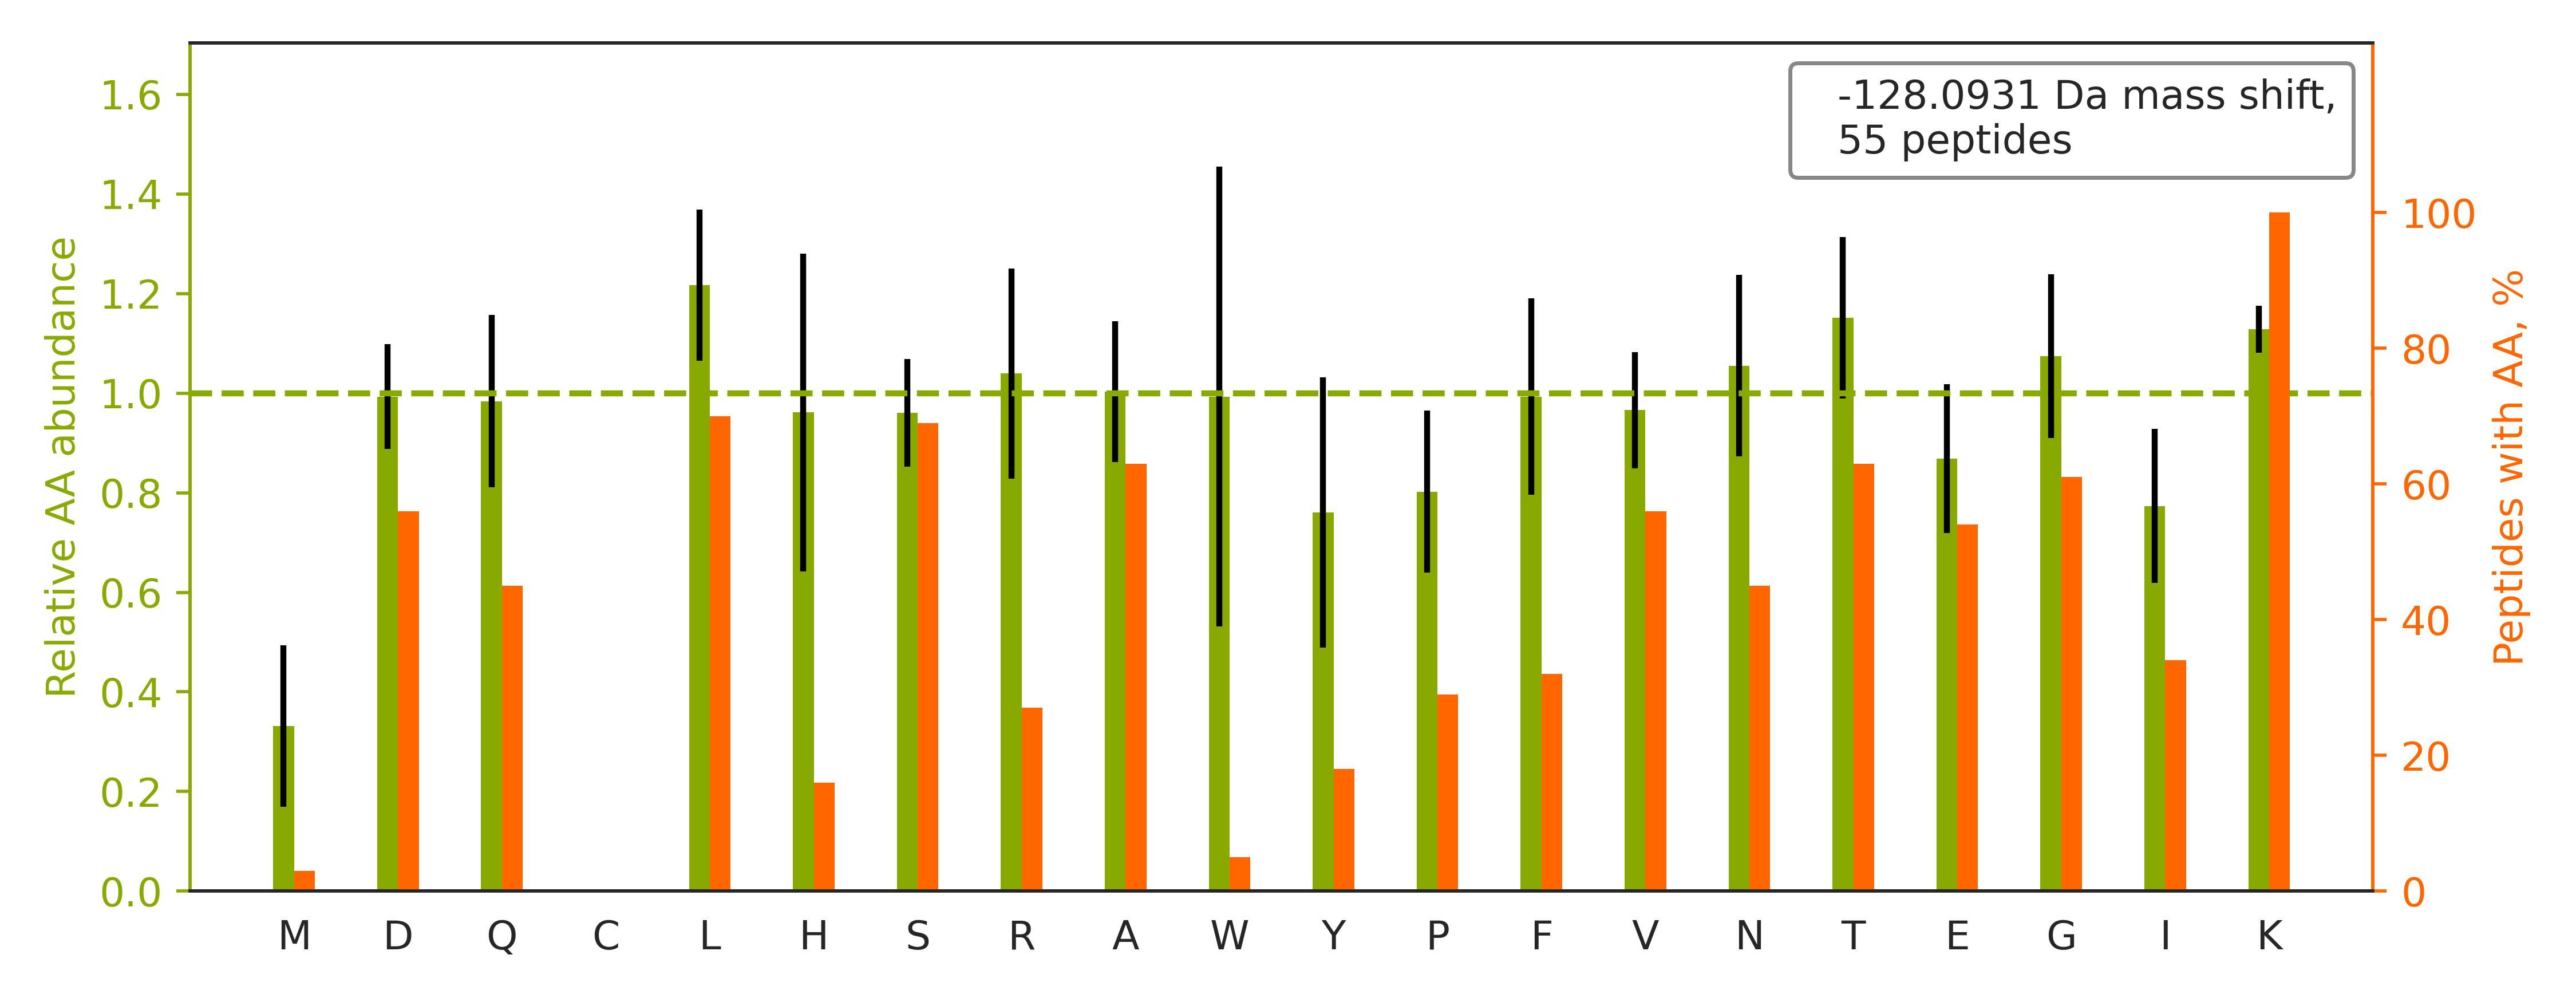

The data file committed next to this chart (first rows):
top isoform	localization score	spectrum
K.ANEKTESSSAQQVAVSR.L		02330a_GG1_3990_07_PTM_TrainKit_Kmod_Ace…
K.SDSGKPYYYNSQTK.E		02330a_GG1_3990_07_PTM_TrainKit_Kmod_Ace…
K.ANLEKAQAELVGTADEATR.A		02330a_GG1_3990_07_PTM_TrainKit_Kmod_Ace…
K.SGKFTQQDIDEAK.L		02330a_GG1_3990_07_PTM_TrainKit_Kmod_Ace…
K.VLDSGAPIKIPVGPETLGR.I		02330a_GG1_3990_07_PTM_TrainKit_Kmod_Ace…
K.TQAYQDQKPGTSGLR.K		02330a_GG1_3990_07_PTM_TrainKit_Kmod_Ace…
K.SNEEGSEEKGPEVR.E		02330a_GG1_3990_07_PTM_TrainKit_Kmod_Ace…
K.VPTTEKPTVTVNFR.K		02330a_GG1_3990_07_PTM_TrainKit_Kmod_Ace…
K.DLSTVEALQNLKNLK.S		02330a_GG1_3990_07_PTM_TrainKit_Kmod_Ace…
K.DFDTALKHYDK.A		02330a_GG1_3990_07_PTM_TrainKit_Kmod_Ace…
R.TVSKVDDFLANEAK.G		02330a_GG1_3990_07_PTM_TrainKit_Kmod_Ace…
K.AGQKLIDVNHYAK.D		02330a_GG1_3990_07_PTM_TrainKit_Kmod_Ace…
K.AGPNASIISLKSDK.K		02330a_GG1_3990_07_PTM_TrainKit_Kmod_Ace…
R.DLGKFQVATDALK.S		02330a_GG1_3990_07_PTM_TrainKit_Kmod_Ace…
K.GTISAPGKVVTAAAQAK.Q		02330a_GG1_3990_07_PTM_TrainKit_Kmod_Ace…
K.IVSGKDYNVTANSK.L		02330a_GG1_3990_07_PTM_TrainKit_Kmod_Ace…
R.LQEKVESAQSEQK.N		02330a_GG1_3990_07_PTM_TrainKit_Kmod_Ace…
K.TFGKAAGPSLSHTSGGTQSK.V		02330a_GG1_3990_07_PTM_TrainKit_Kmod_Ace…
K.LTSLNVKYNNDK.S		02330a_GG1_3990_07_PTM_TrainKit_Kmod_Ace…
R.LLLPGELAKHAVSEGTK.A		02330a_GG1_3990_07_PTM_TrainKit_Kmod_Ace…
K.ASNAAVKLAESK.V		02330a_GG1_3990_07_PTM_TrainKit_Kmod_Ace…
K.TPGQNAQKWIPAR.S		02330a_GG1_3990_07_PTM_TrainKit_Kmod_Ace…
R.SGDWKGYTGK.T		02330a_GG1_3990_07_PTM_TrainKit_Kmod_Ace…
R.LEEVTGKLQVAR.N		02330a_GG1_3990_07_PTM_TrainKit_Kmod_Ace…
R.ALASIDSKLNQAK.G		02330a_GG1_3990_07_PTM_TrainKit_Kmod_Ace…
R.TLQKQSVVYGGK.S		02330a_GG1_3990_07_PTM_TrainKit_Kmod_Ace…
R.SGNFSAAMKDLSGK.H		02330a_GG1_3990_07_PTM_TrainKit_Kmod_Ace…
K.IFVGGIKEDTEEHHLR.D		02330a_GG1_3990_07_PTM_TrainKit_Kmod_Ace…
R.SLEEEGAAHSGK.R		02330a_GG1_3990_07_PTM_TrainKit_Kmod_Ace…
K.VGLQVVAVKAPGFGDNR.K		02330a_GG1_3990_07_PTM_TrainKit_Kmod_Ace…
R.LTEKELAEAASK.W		02330a_GG1_3990_07_PTM_TrainKit_Kmod_Ace…
K.INNFSADIKDSK.A		02330a_GG1_3990_07_PTM_TrainKit_Kmod_Ace…
K.TEVLSPNSKVESK.C		02330a_GG1_3990_07_PTM_TrainKit_Kmod_Ace…
R.GTITVSAQELKDNR.V		02330a_GG1_3990_07_PTM_TrainKit_Kmod_Ace…
K.SLKLNTAEDAK.D		02330a_GG1_3990_07_PTM_TrainKit_Kmod_Ace…
R.DASTLQSQKAEGTGDAK.-		02330a_GG1_3990_07_PTM_TrainKit_Kmod_Ace…
K.VGIDTPDIDIHGPEGK.L		02330a_GG1_3990_07_PTM_TrainKit_Kmod_Ace…
R.ASEALLKQLK.Q		02330a_GG1_3990_07_PTM_TrainKit_Kmod_Ace…
K.FELGKLMELHGEGSSSGK.A		02330a_GG1_3990_07_PTM_TrainKit_Kmod_Ace…
R.LLIVSTTPYSEKDTK.Q		02330a_GG1_3990_07_PTM_TrainKit_Kmod_Ace…
K.LEQVEKELLR.V		02330a_GG1_3990_07_PTM_TrainKit_Kmod_Ace…
K.VFSIISSEKELK.N		02330a_GG1_3990_07_PTM_TrainKit_Kmod_Ace…
K.LEKTIDDLEEK.L		02330a_GG1_3990_07_PTM_TrainKit_Kmod_Ace…
K.IQTKAGEATVK.F		02330a_GG1_3990_07_PTM_TrainKit_Kmod_Ace…
R.VNALKNLQVK.C		02330a_GG1_3990_07_PTM_TrainKit_Kmod_Ace…
R.ATVASSTQKFQDLGVK.N		02330a_GG1_3990_07_PTM_TrainKit_Kmod_Ace…
R.FDDTNPEKEEAK.F		02330a_GG1_3990_07_PTM_TrainKit_Kmod_Ace…
R.LLTWDVKDTLLR.L		02330a_GG1_3990_07_PTM_TrainKit_Kmod_Ace…
R.IGNSYFKEEK.Y		02330a_GG1_3990_07_PTM_TrainKit_Kmod_Ace…
K.DSINFLDHINGK.K		02330a_GG1_3990_07_PTM_TrainKit_Kmod_Ace…
R.ILDLKTGTVK.K		02330a_GG1_3990_07_PTM_TrainKit_Kmod_Ace…
K.DDSFLGKLGGTLAR.R		02330a_GG1_3990_07_PTM_TrainKit_Kmod_Ace…
K.ALLQAKASGK.T		02330a_GG1_3990_07_PTM_TrainKit_Kmod_Ace…
R.SSGPGGQNVNKVNSK.A		02330a_GG1_3990_07_PTM_TrainKit_Kmod_Ace…
R.SGFGKFER.G		02330a_GG1_3990_07_PTM_TrainKit_Kmod_Ace…
